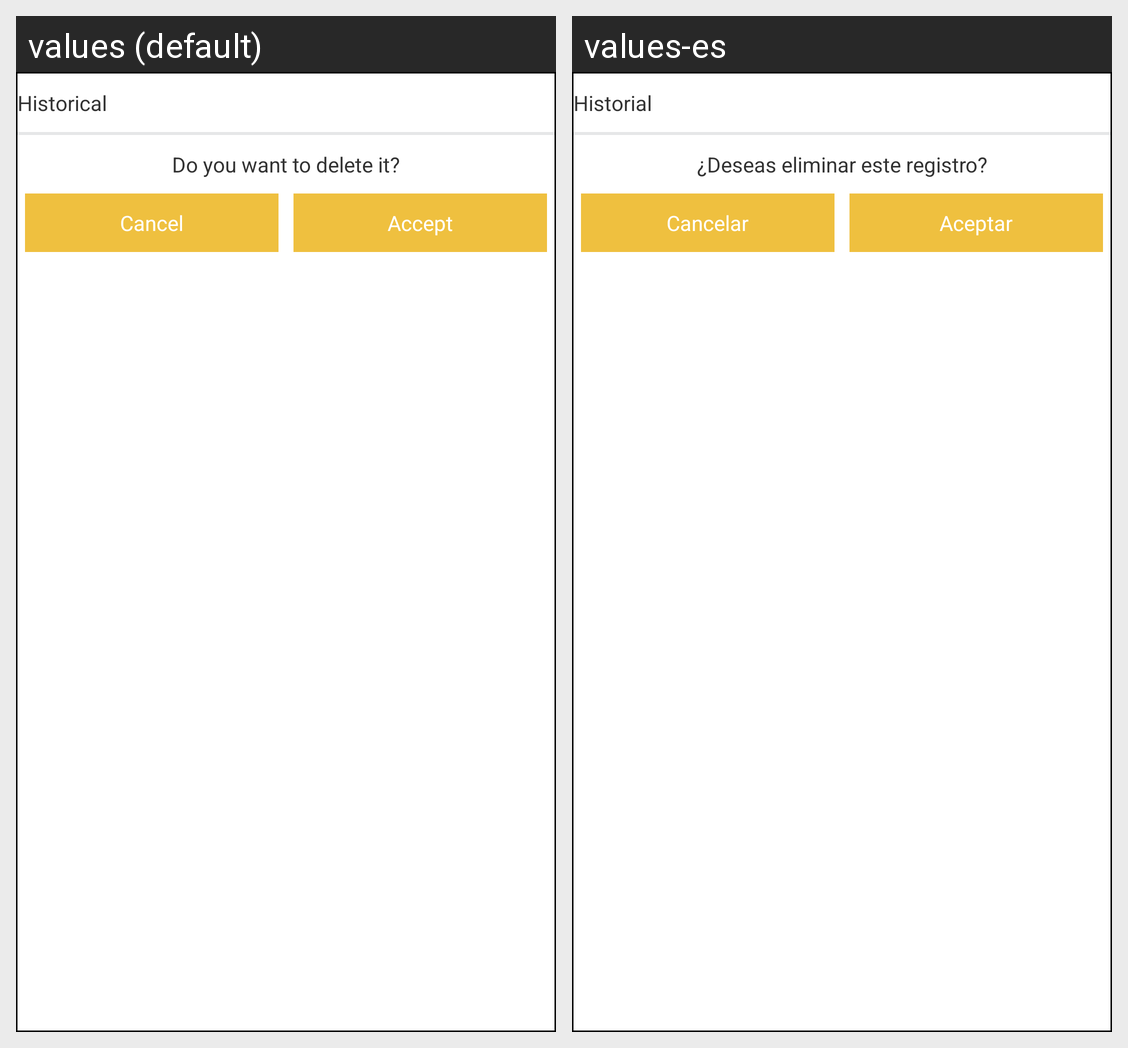

Locale-by-locale string values for the Android screen shown in this grid:
Android screen res/layout/dialogo_eliminar_registro.xml rendered under 2 locales, left to right: values (default), values-es. Device: Nexus 5 (rendered at 1080×1920; each locale shown at half size, 540×960, under a caption strip naming it); theme AppTheme.
Strings drawn on this screen, with the default value and each locale's value (text and hints the layout hard-codes, and strings that could not be matched under every locale, appear in the picture but are not listed):

action_historial
  values: Historical
  values-es: Historial

row_historial_borrar
  values: Do you want to delete it?
  values-es: ¿Deseas eliminar este registro?

paraque_cancelar
  values: Cancel
  values-es: Cancelar

paraque_aceptar
  values: Accept
  values-es: Aceptar
